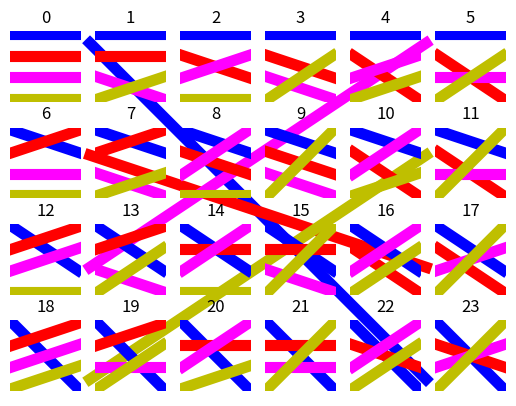

This chart was generated by the following Python code:
# conscript idea from the wire task on Among Us

import matplotlib.pyplot as plt
import random


def get_permutations(lst):
    if len(lst) <= 1:
        return [lst]
        # empty lst is the only permutation of zero-length list, 0! = 1
    else:
        res = []
        for i in range(len(lst)):
            item = lst[i]
            remainder = lst[:i] + lst[i+1:]
            perms = get_permutations(remainder)
            these = [[item] + perm for perm in perms]
            res += these
        return res


def plot_permutation(perm):
    assert len(perm) == 4
    assert sorted(perm) == [0,1,2,3]
    ys = [0, 1, 2, 3]
    colors = ["b", "r", "magenta", "y"]
    left_x = 0
    right_x = 3
    for i in range(4):
        left_y = ys[i]
        left_point = (left_x, left_y)
        right_y_index = perm[i]
        right_y = ys[right_y_index]
        right_point = (right_x, right_y)
        print(left_point, right_point)
        xs_plot = [left_x, right_x]
        ys_plot = [left_y, right_y]
        plt.plot(xs_plot, ys_plot, linewidth=8, color=colors[i])
    plt.gca().invert_yaxis()
    plt.gca().set_aspect('equal', 'box')  # https://matplotlib.org/3.1.1/gallery/subplots_axes_and_figures/axis_equal_demo.html
    plt.gca().set_facecolor("black")
    plt.axis("off")
    # plt.show()


def plot_all_permutations():
    perms = get_permutations([0, 1, 2, 3])
    n_rows = 4
    n_cols = 6
    for i in range(24):
        # row_num, col_num = divmod(i, n_cols)
        plt.subplot(n_rows, n_cols, i+1)
        plot_permutation(perms[i])
        plt.title(i)



if __name__ == "__main__":
    perms = get_permutations([0,1,2,3])
    assert len(perms) == 24
    perm = random.choice(perms)
    plot_permutation(perm)
    plt.show()

    plot_all_permutations()
    plt.show()
